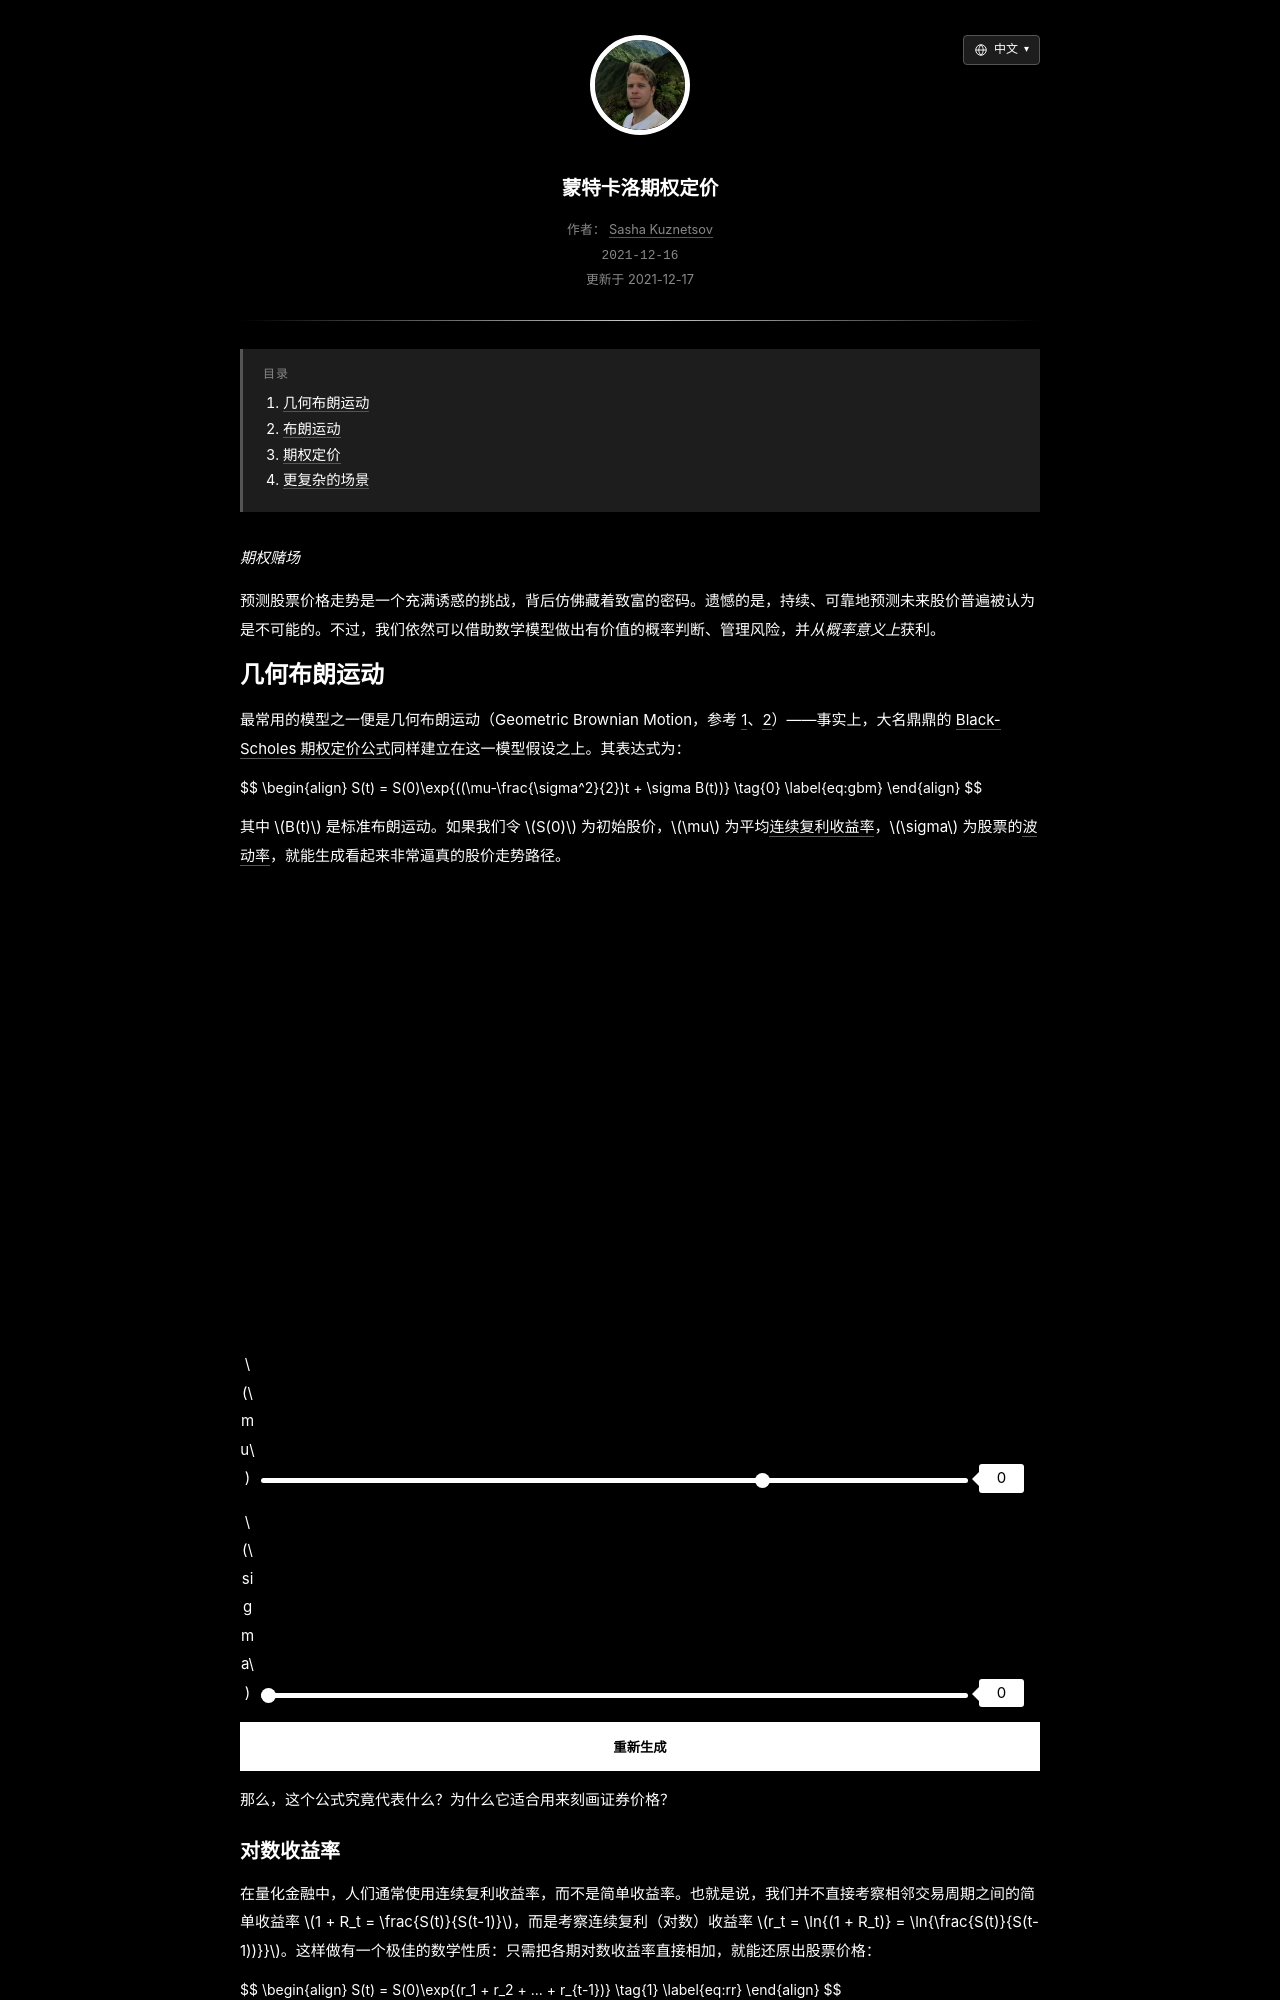

repository: skzv/my-plain-blog · page: zh/monte-carlo-options-pricing.html · generator: jekyll

---
layout: post
lang_code: zh
locale: zh_CN
ref: monte-carlo-options-pricing
date: 2021-12-17 00:00:00 -0700
last_modified_at: 2021-12-17 00:00
permalink: /zh/monte-carlo-options-pricing
title: "蒙特卡洛期权定价"
imgpath: /assets/img/monte-carlo-stocks
previewurl: /gbm-example.png
description: "通过交互式模拟探索蒙特卡洛期权定价：理解几何布朗运动、对数收益率、波动率以及期权到期收益估计。"
image: /assets/img/monte-carlo-stocks/gbm-example.png
image_width: 1810
image_height: 990
image_alt: "使用几何布朗运动模拟的股票价格路径"
mathjax: true
tags: [quant-finance, simulation]
toc: true
---

_期权赌场_

预测股票价格走势是一个充满诱惑的挑战，背后仿佛藏着致富的密码。遗憾的是，持续、可靠地预测未来股价普遍被认为是不可能的。不过，我们依然可以借助数学模型做出有价值的概率判断、管理风险，并*从概率意义上*获利。
